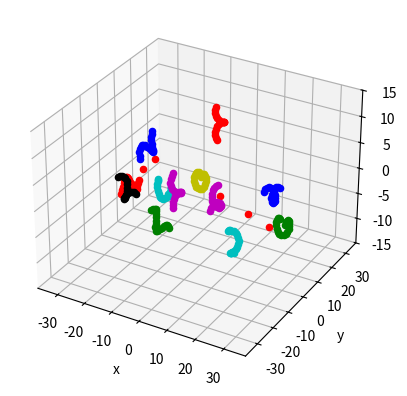

Python code for this plot:
import math, random
import matplotlib.pyplot as plt
import numpy as np
from mpl_toolkits.mplot3d import Axes3D

r_disk = 37.5  # disk radius (mm)
td_ratio = 0.4
min_gap = 0.1  # minimum gap between blocks (mm)
f_num = 12  # number of fibres

# original segment center for cylindars (fibres)
r = 1.5  # spiral fibre rotation radius (mm)
s = 5  # spiral fibre pitch (mm)
n = 16  # division in single pitch (n equals to 2**?)
p = 1.25  # spiral fibre total pitch number (should equal to an integer plus integral multiple of 1/n)
theta = p * 360  # spiral fibre total rotation angle (DEG)
margin = 0.2  # margin from fibre to outer cylindar (mm)
r_cylindar = math.sqrt((r + margin) ** 2 + (s * p / 2) ** 2) * 1.2  # radius of sphere which covers whole cylindar (mm), 1.2 for additional margin
r_sph = 2 * r ** 2 * (1 - math.cos(math.pi / n))  # radius of spheres in cylindar (mm)
n_sph = int(n * p + 1)  # number of spheres in one cylindar
cld_ctr = np.zeros((f_num, 3))  # center of cylindars
sph_ctr = np.zeros((f_num * n_sph, 3))  # centers of spheres
rd = np.linspace(0, 2 * math.pi, n + 1)  # angles of sphere centers
local_cs = []  # local cordinate systems for fibres
b1_num = 5  # number of aggregate type 1
b1_ctr = np.zeros((b1_num, 4))  # aggregate A info (x, y, z, radius)


# generate a random local cordinate system
def rdm_cs():
    rdm_cs = [0 for i in range(0, 6, 1)]  # random local cordinate systems (x,y,z,yz,zx,xy)
    for i in range(0, 6, 1):
        if i == 0:
            x_ = r_disk - 2 * r_cylindar - min_gap
            rdm_cs[i] = random.uniform(-x_, x_)
        elif i == 1:
            rdm_cs[i] = random.uniform(-math.sqrt(x_ ** 2 - rdm_cs[0] ** 2),
                                       math.sqrt(x_ ** 2 - rdm_cs[0] ** 2))
        elif i == 2:
            z_ = 2 * r_disk * td_ratio - 4 * r_cylindar - 2 * min_gap
            rdm_cs[i] = random.uniform(-z_ / 2, z_ / 2)
        else:
            rdm_cs[i] = random.uniform(0, 360)
    return (rdm_cs)


# generate original centers of spheres
def s_ctrs():
    s_ctr = np.zeros((n_sph, 3))  # sphere centers in cylindar (original zeros)
    for i in range(0, n_sph, 1):
        s_ctr[i][0] = r * math.cos(rd[i % n])
        s_ctr[i][1] = r * math.sin(rd[i % n])
        s_ctr[i][2] = s / n * i
    return (s_ctr)


# locations for fibres
def f_ctrs():
    f_cont = 0  # fibre counter
    while f_cont < f_num:
        f_avlb = 1
        tmp_cs = rdm_cs()  # generate a temporary local system
        theta1 = tmp_cs[3]
        theta2 = tmp_cs[4]
        theta3 = tmp_cs[5]
        T1_matrix = np.array(
            [[1, 0, 0], [0, math.cos(theta1), -math.sin(theta1)], [0, math.sin(theta1), math.cos(theta1)]])
        T2_matrix = np.array(
            [[math.cos(theta2), 0, math.sin(theta2)], [0, 1, 0], [-math.sin(theta2), 0, math.cos(theta2)]])
        T3_matrix = np.array(
            [[math.cos(theta3), -math.sin(theta3), 0], [math.sin(theta3), math.cos(theta3), 0], [0, 0, 1]])
        before_rotation = np.array([0, 0, s * p / 2])
        after_rotation = np.dot(T1_matrix, np.dot(T2_matrix, np.dot(T3_matrix, before_rotation)))
        cld_ctr[f_cont, 0] = after_rotation[0] + tmp_cs[0]
        cld_ctr[f_cont, 1] = after_rotation[1] + tmp_cs[1]
        cld_ctr[f_cont, 2] = after_rotation[2] + tmp_cs[2]
        for j in range(0, f_cont, 1):
            if (cld_ctr[j, 0] - cld_ctr[f_cont, 0]) ** 2 + (cld_ctr[j, 1] - cld_ctr[f_cont, 1]) ** 2 + (
                    cld_ctr[j, 2] - cld_ctr[f_cont, 2]) ** 2 > (r_cylindar + r_cylindar) ** 2 + min_gap:
                f_avlb = f_avlb * 1
            else:
                f_avlb = f_avlb * 0
        if f_avlb == 1:
            local_cs.append(tmp_cs)
            for k in range(0, n_sph, 1):
                before_rotation_1 = np.array([org_ctr[k, 0], org_ctr[k, 1], org_ctr[k, 2]])
                after_rotation_1 = np.dot(T1_matrix, np.dot(T2_matrix, np.dot(T3_matrix, before_rotation_1)))
                sph_ctr[k + f_cont * n_sph, 0] = after_rotation_1[0] + tmp_cs[0]
                sph_ctr[k + f_cont * n_sph, 1] = after_rotation_1[1] + tmp_cs[1]
                sph_ctr[k + f_cont * n_sph, 2] = after_rotation_1[2] + tmp_cs[2]
            f_cont += 1
        else:
            f_cont = f_cont


# Location for aggregate type 1
def b1_ctrs():
    b1_cont = 0  # aggregate counter
    while b1_cont < b1_num:
        b1_avlb = 1
        r_b1 = random.uniform(0.004e3, 0.005e3)
        x_ = r_disk - r_b1 - min_gap
        x_b1 = random.uniform(-x_, x_)
        y_b1 = random.uniform(-math.sqrt(x_ ** 2 - x_b1 ** 2), math.sqrt(x_ ** 2 - x_b1 ** 2))
        z_ = 2 * r_disk * td_ratio - 2 * r_b1 - 2 * min_gap
        z_b1 = random.uniform(-z_ / 2, z_ / 2)
        for i in range(0, int(f_num * (n * p + 1))):
            if (sph_ctr[i, 0] - x_b1) ** 2 + (sph_ctr[i, 1] - y_b1) ** 2 > (r_sph + r_b1) ** 2 + min_gap:
                b1_avlb = b1_avlb * 1
            else:
                b1_avlb = b1_avlb * 0
        for i in range(0, b1_cont - 1):
            if (b1_ctr[i, 0] - x_b1) ** 2 + (b1_ctr[i, 1] - y_b1) ** 2 > (b1_ctr[i, 2] + r_b1) ** 2 + min_gap:
                b1_avlb = b1_avlb * 1
            else:
                b1_avlb = b1_avlb * 0
        if b1_avlb == 1:
            b1_ctr[b1_cont - 1, 0] = x_b1
            b1_ctr[b1_cont - 1, 1] = y_b1
            b1_ctr[b1_cont - 1, 2] = z_b1
            b1_ctr[b1_cont - 1, 3] = r_b1
            b1_cont += 1
        else:
            b1_cont = b1_cont


org_ctr = s_ctrs()
f_ctrs()
b1_ctrs()

# Record fibre locations
f1 = open('sph_ctr.txt', 'w')
for i in range(len(sph_ctr)):
    f1.write('%11.5f' % sph_ctr[i][0] + ',' + '%11.5f' % sph_ctr[i][1] + ',' + '%11.5f' % sph_ctr[i][2] + '\n')
f1.close()
f2 = open('CS_trans.txt', 'w')
for i in range(len(local_cs)):
    f2.write('%11.5f' % local_cs[i][0] + ',' + '%11.5f' % local_cs[i][1] + ',' + '%11.5f' % local_cs[i][2] + '\n')
f2.close()
f3 = open('CS_rotat.txt', 'w')
for i in range(len(local_cs)):
    f3.write('%11.5f' % local_cs[i][3] + ',' + '%11.5f' % local_cs[i][4] + ',' + '%11.5f' % local_cs[i][5] + '\n')
f3.close()


# Record B1 location
f1 = open('b1_ctrs.txt','w')
for i in range(0, len(b1_ctr), 1):
   f1.write('%11.5f' % b1_ctr[i,0] +' '+'%11.5f' % b1_ctr[i,1]+' '+'%11.5f' % b1_ctr[i,2] +'%11.5f' % b1_ctr[i,3] +'\n')
f1.close()

# plot spheres in matplotlib
def plt_all():
    fig = plt.figure()
    ax = fig.add_subplot(111, projection='3d')
    ax.set_xlim([-r_disk, r_disk])
    ax.set_ylim([-r_disk, r_disk])
    ax.set_zlim([-(2 * r_disk * td_ratio) / 2, (2 * r_disk * td_ratio) / 2])  # for plotting unstreched model
    ax.set_xlabel('x')
    ax.set_ylabel('y')
    ax.set_zlabel('z')
    sphere_color = ['b', 'g', 'r', 'c', 'm', 'y', 'k', 'b', 'g', 'r', 'c', 'm', 'y' ,'k']
    for i in range(0, f_num, 1):
        for j in range(i * len(org_ctr), (i + 1) * len(org_ctr), 1):
            ax.scatter(sph_ctr[j][0], sph_ctr[j][1], sph_ctr[j][2], c=sphere_color[i])  # draw spheres (scatters)
    for i in range(0, len(b1_ctr), 1):
        ax.scatter(b1_ctr[i][0], b1_ctr[i][1], b1_ctr[i][2], c='r')  # plot aggregate 1 (scatters)
    plt.show()


plt_all()
